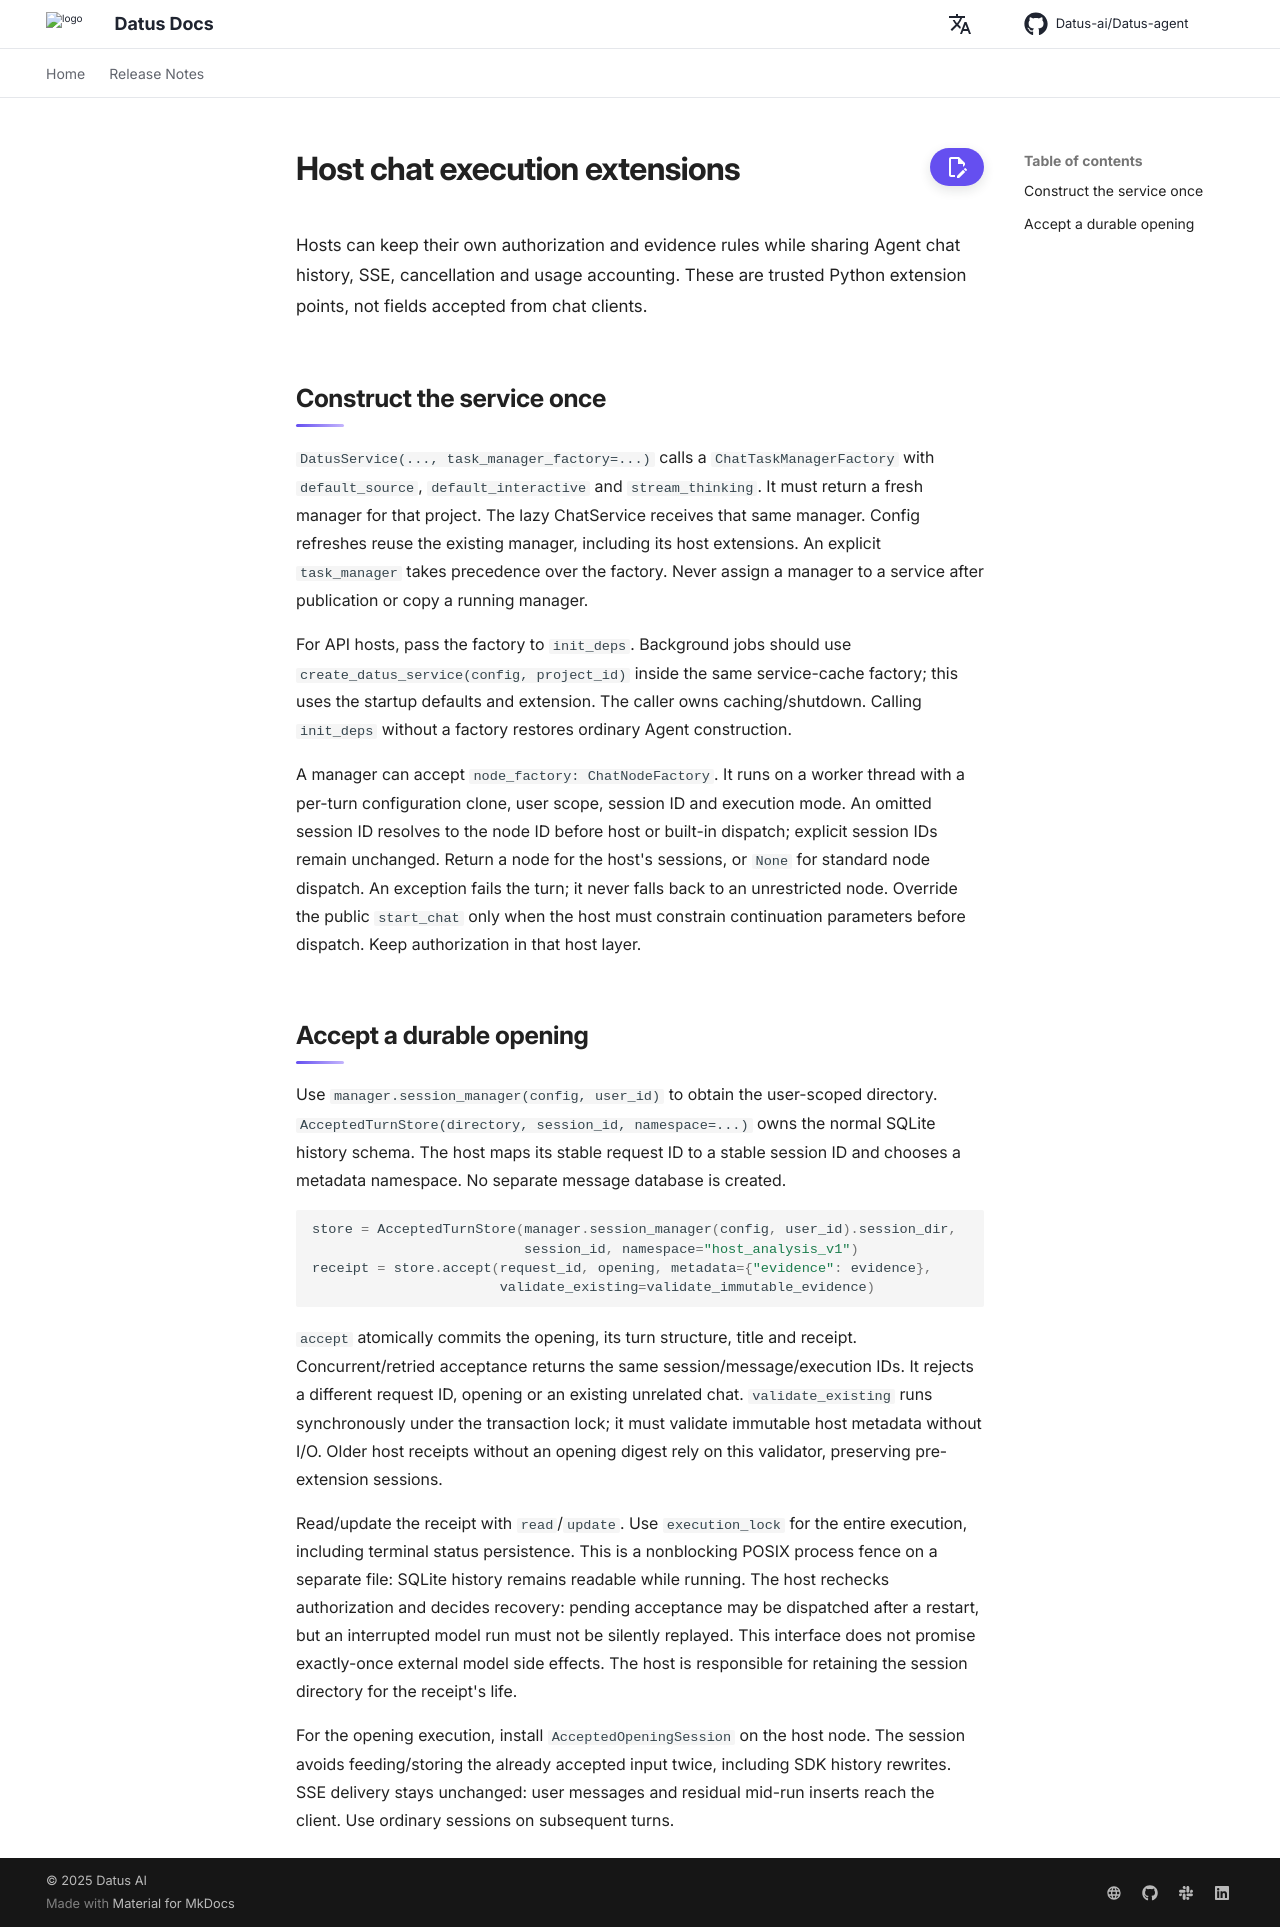

repository: Datus-ai/Datus-agent · page: dev/development/host-chat-extensions/index.html · generator: mkdocs

# Host chat execution extensions

Hosts can keep their own authorization and evidence rules while sharing Agent
chat history, SSE, cancellation and usage accounting.
These are trusted Python extension points, not fields accepted from chat clients.

## Construct the service once

`DatusService(..., task_manager_factory=...)` calls a `ChatTaskManagerFactory`
with `default_source`, `default_interactive` and `stream_thinking`. It must return
a fresh manager for that project. The lazy ChatService receives that same manager.
Config refreshes reuse the existing manager, including its host extensions. An
explicit `task_manager` takes precedence over the factory.
Never assign a manager to a service after publication or copy a running manager.

For API hosts, pass the factory to `init_deps`. Background jobs should use
`create_datus_service(config, project_id)` inside the same service-cache factory;
this uses the startup defaults and extension. The caller owns caching/shutdown.
Calling `init_deps` without a factory restores ordinary Agent construction.

A manager can accept `node_factory: ChatNodeFactory`. It runs on a worker thread
with a per-turn configuration clone, user scope, session ID and execution mode.
An omitted session ID resolves to the node ID before host or built-in dispatch;
explicit session IDs remain unchanged.
Return a node for the host's sessions, or `None` for standard node dispatch.
An exception fails the turn; it never falls back to an unrestricted node.
Override the public `start_chat` only when the host must constrain continuation
parameters before dispatch. Keep authorization in that host layer.

## Accept a durable opening

Use `manager.session_manager(config, user_id)` to obtain the user-scoped directory.
`AcceptedTurnStore(directory, session_id, namespace=...)` owns the normal SQLite
history schema. The host maps its stable request ID to a stable session ID and
chooses a metadata namespace. No separate message database is created.

```python
store = AcceptedTurnStore(manager.session_manager(config, user_id).session_dir,
                          session_id, namespace="host_analysis_v1")
receipt = store.accept(request_id, opening, metadata={"evidence": evidence},
                       validate_existing=validate_immutable_evidence)
```

`accept` atomically commits the opening, its turn structure, title and receipt.
Concurrent/retried acceptance returns the same session/message/execution IDs.
It rejects a different request ID, opening or an existing unrelated chat.
`validate_existing` runs synchronously under the transaction lock; it must
validate immutable host metadata without I/O. Older host receipts without an
opening digest rely on this validator, preserving pre-extension sessions.

Read/update the receipt with `read`/`update`. Use `execution_lock` for the entire
execution, including terminal status persistence. This is a nonblocking POSIX
process fence on a separate file: SQLite history remains readable while running.
The host rechecks authorization and decides recovery: pending acceptance may be
dispatched after a restart, but an interrupted model run must not be silently
replayed. This interface does not promise exactly-once external model side effects.
The host is responsible for retaining the session directory for the receipt's life.

For the opening execution, install `AcceptedOpeningSession` on the host node.
The session avoids feeding/storing the already accepted input twice, including
SDK history rewrites. SSE delivery stays unchanged: user messages and residual
mid-run inserts reach the client. Use ordinary sessions on subsequent turns.
